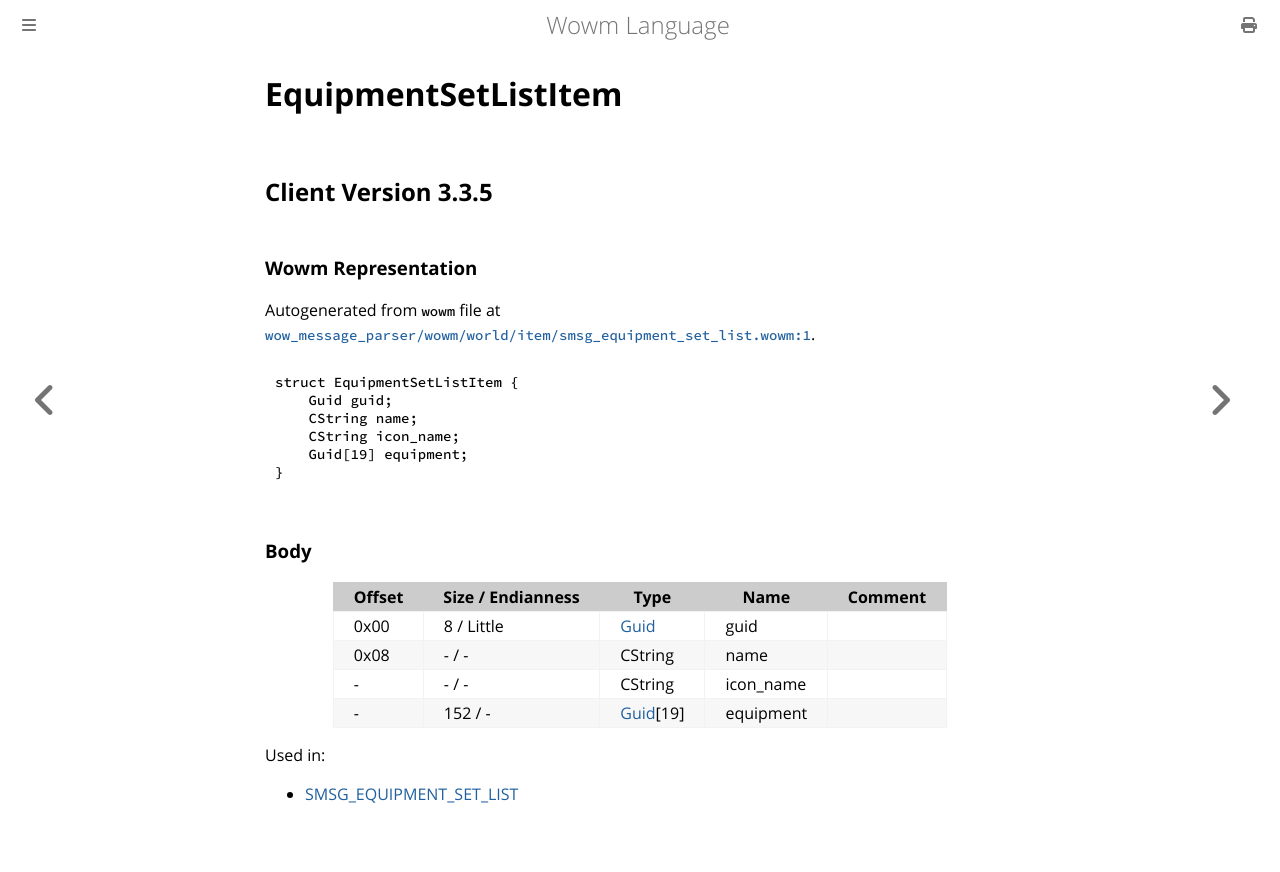

repository: gtker/wow_messages · page: docs/equipmentsetlistitem.html · generator: mdbook

# EquipmentSetListItem

## Client Version 3.3.5

### Wowm Representation

Autogenerated from `wowm` file at [`wow_message_parser/wowm/world/item/smsg_equipment_set_list.wowm:1`](https://github.com/gtker/wow_messages/tree/main/wow_message_parser/wowm/world/item/smsg_equipment_set_list.wowm#L1).
```rust,ignore
struct EquipmentSetListItem {
    Guid guid;
    CString name;
    CString icon_name;
    Guid[19] equipment;
}
```
### Body

| Offset | Size / Endianness | Type | Name | Comment |
| ------ | ----------------- | ---- | ---- | ------- |
| 0x00 | 8 / Little | [Guid](../types/packed-guid.md) | guid |  |
| 0x08 | - / - | CString | name |  |
| - | - / - | CString | icon_name |  |
| - | 152 / - | [Guid](../types/packed-guid.md)[19] | equipment |  |


Used in:
* [SMSG_EQUIPMENT_SET_LIST](smsg_equipment_set_list.md)
